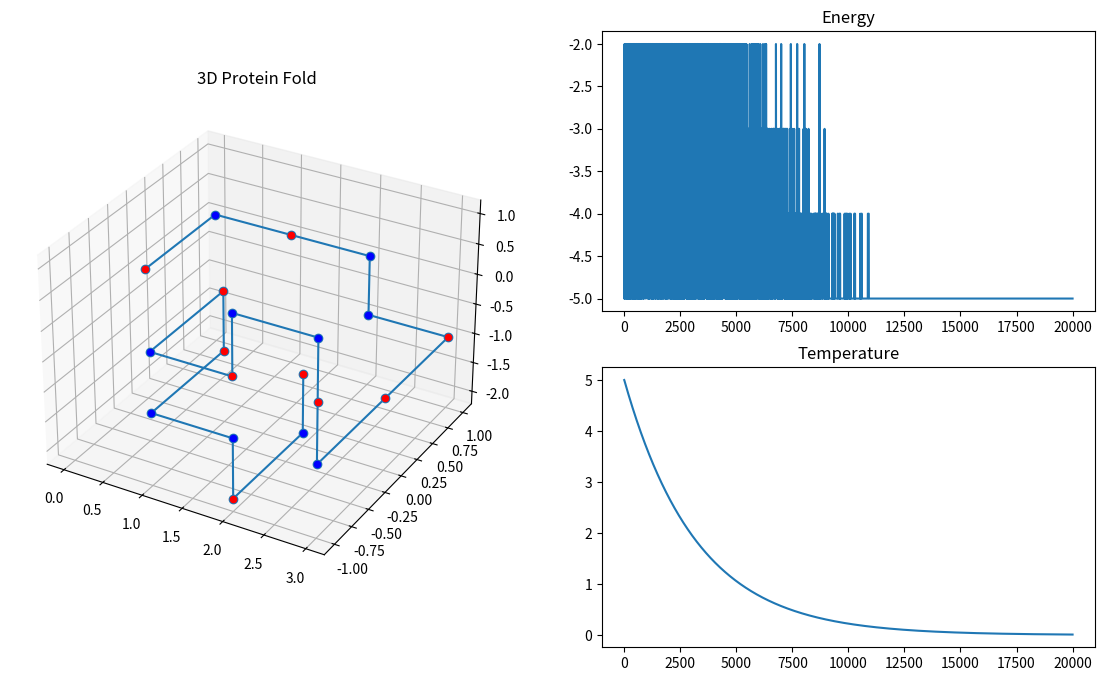

Write the Python code that produced this figure.
"""
3D Protein Folding Simulation (FINAL VERSION)
- HP Model (3D lattice)
- Monte Carlo + Simulated Annealing
- Energy + Temperature plots
- Auto-save output (Windows compatible)
"""

import numpy as np
import matplotlib.pyplot as plt
import random
import math
import copy
import os

# ─────────────────────────────────────────────
# ENERGY FUNCTION
# ─────────────────────────────────────────────
def compute_energy(positions, sequence):
    energy = 0
    pos_map = {p: i for i, p in enumerate(positions)}

    for i, (x, y, z) in enumerate(positions):
        if sequence[i] != 'H':
            continue
        for dx, dy, dz in [(1,0,0),(-1,0,0),(0,1,0),(0,-1,0),(0,0,1),(0,0,-1)]:
            nb = (x+dx, y+dy, z+dz)
            j = pos_map.get(nb, -1)
            if j != -1 and abs(i - j) > 1 and sequence[j] == 'H':
                energy -= 1

    return energy // 2


# ─────────────────────────────────────────────
# RANDOM STRUCTURE
# ─────────────────────────────────────────────
def generate_random_conformation(n):
    directions = [(1,0,0),(-1,0,0),(0,1,0),(0,-1,0),(0,0,1),(0,0,-1)]

    for _ in range(5000):
        pos = [(0,0,0)]
        visited = {(0,0,0)}

        for _ in range(n-1):
            x, y, z = pos[-1]
            random.shuffle(directions)

            placed = False
            for dx, dy, dz in directions:
                nxt = (x+dx, y+dy, z+dz)
                if nxt not in visited:
                    pos.append(nxt)
                    visited.add(nxt)
                    placed = True
                    break

            if not placed:
                break

        if len(pos) == n:
            return pos

    return [(i, 0, 0) for i in range(n)]


# ─────────────────────────────────────────────
# MOVES
# ─────────────────────────────────────────────
def end_move(positions):
    new_pos = positions.copy()
    dirs = [(1,0,0),(-1,0,0),(0,1,0),(0,-1,0),(0,0,1),(0,0,-1)]
    visited = set(new_pos)

    idx = random.choice([0, len(positions)-1])
    anchor = new_pos[1] if idx == 0 else new_pos[-2]

    candidates = [(anchor[0]+dx, anchor[1]+dy, anchor[2]+dz)
                  for dx,dy,dz in dirs if (anchor[0]+dx, anchor[1]+dy, anchor[2]+dz) not in visited]

    if not candidates:
        return None

    new_pos[idx] = random.choice(candidates)
    return new_pos


def apply_random_move(positions):
    return end_move(positions)


# ─────────────────────────────────────────────
# SIMULATED ANNEALING
# ─────────────────────────────────────────────
def simulated_annealing(sequence, T_start=5.0, T_end=0.01, steps=20000):
    n = len(sequence)
    pos = generate_random_conformation(n)
    energy = compute_energy(pos, sequence)

    best_pos = pos.copy()
    best_energy = energy

    e_hist = [energy]
    t_hist = [T_start]

    for step in range(steps):
        T = T_start * (T_end / T_start) ** (step / steps)

        new_pos = apply_random_move(pos)
        if new_pos is None:
            continue

        new_energy = compute_energy(new_pos, sequence)
        delta = new_energy - energy

        if delta < 0 or random.random() < math.exp(-delta / max(T, 1e-10)):
            pos = new_pos
            energy = new_energy

        if energy < best_energy:
            best_energy = energy
            best_pos = pos.copy()

        e_hist.append(energy)
        t_hist.append(T)

    return best_pos, best_energy, e_hist, t_hist


# ─────────────────────────────────────────────
# PLOTTING
# ─────────────────────────────────────────────
def plot_results(sequence, positions, e_hist, t_hist):
    fig = plt.figure(figsize=(14, 8))
    ax1 = fig.add_subplot(121, projection='3d')
    ax2 = fig.add_subplot(222)
    ax3 = fig.add_subplot(224)

    xs = [p[0] for p in positions]
    ys = [p[1] for p in positions]
    zs = [p[2] for p in positions]

    # 3D structure
    ax1.plot(xs, ys, zs, '-o')
    for i, (x, y, z) in enumerate(positions):
        color = 'red' if sequence[i] == 'H' else 'blue'
        ax1.scatter(x, y, z, c=color)

    ax1.set_title("3D Protein Fold")

    # Energy
    ax2.plot(e_hist)
    ax2.set_title("Energy")

    # Temperature
    ax3.plot(t_hist)
    ax3.set_title("Temperature")

    # SAVE FIX (IMPORTANT)
    output_dir = "outputs"
    os.makedirs(output_dir, exist_ok=True)

    file_path = os.path.join(output_dir, "protein_folding_result.png")
    plt.savefig(file_path, dpi=150)

    print(f"✅ Saved: {file_path}")

    plt.show()


# ─────────────────────────────────────────────
# MAIN
# ─────────────────────────────────────────────
if __name__ == "__main__":
    sequence = "HPHPPHHPHPPHPHHPPHPH"

    print("🧬 Running Simulation...")
    
    best_pos, best_e, e_hist, t_hist = simulated_annealing(sequence)

    print(f"✅ Best Energy: {best_e}")

    plot_results(sequence, best_pos, e_hist, t_hist)
